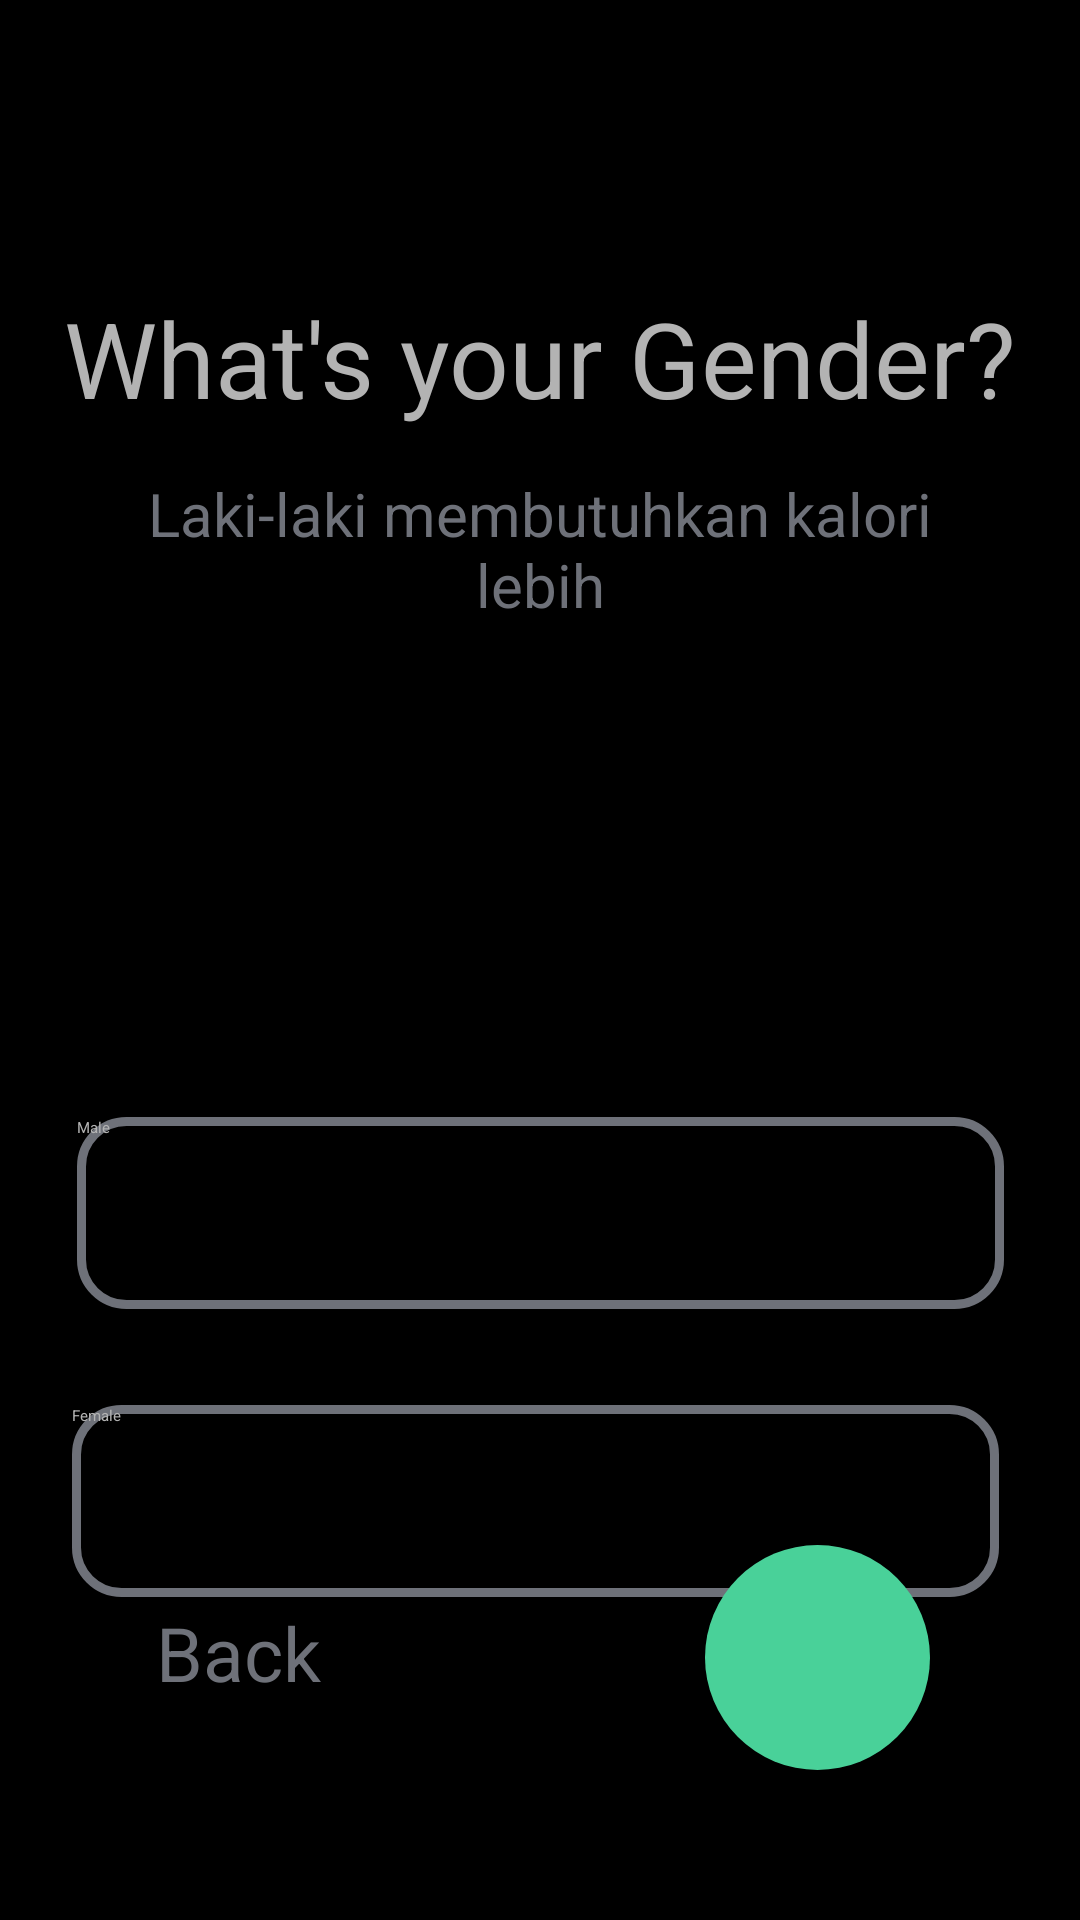

Here is an Android app screen rendered from its layout file. Give the layout XML and the strings, colors and styles it references.
<!-- AndroidManifest.xml: application theme Theme.SehatIn -->
<!-- res/layout/activity_register_gender.xml -->
<?xml version="1.0" encoding="utf-8"?>
<androidx.constraintlayout.widget.ConstraintLayout xmlns:android="http://schemas.android.com/apk/res/android"
    xmlns:app="http://schemas.android.com/apk/res-auto"
    xmlns:tools="http://schemas.android.com/tools"
    android:id="@+id/main"
    android:layout_width="match_parent"
    android:layout_height="match_parent"
    android:background="@color/black"
    tools:context=".RegisterGoal">

    <TextView
        android:id="@+id/Title"
        android:layout_width="wrap_content"
        android:layout_height="wrap_content"
        android:layout_marginTop="96dp"
        android:text="@string/RegisterGender_title"
        android:textAlignment="center"
        android:textColor="@color/text_color2"
        android:textSize="35sp"
        app:layout_constraintEnd_toEndOf="parent"
        app:layout_constraintStart_toStartOf="parent"
        app:layout_constraintTop_toTopOf="parent" />

    <TextView
        android:id="@+id/description"
        android:layout_width="303dp"
        android:layout_height="wrap_content"
        android:layout_marginStart="40dp"
        android:layout_marginTop="15dp"
        android:layout_marginEnd="40dp"
        android:text="@string/RegisterGender_Desc1"
        android:textAlignment="center"
        android:textColor="@color/text_color1"
        android:textSize="20sp"
        app:layout_constraintEnd_toEndOf="parent"
        app:layout_constraintStart_toStartOf="parent"
        app:layout_constraintTop_toBottomOf="@+id/Title" />

    <androidx.appcompat.widget.AppCompatButton
        android:id="@+id/btn_Male"
        android:layout_width="309dp"
        android:layout_height="64dp"
        android:layout_marginTop="164dp"
        android:background="@drawable/button_unpressed"
        android:text="@string/RegisterGender_Male"
        android:textColor="@color/text_color2"
        app:layout_constraintEnd_toEndOf="parent"
        app:layout_constraintStart_toStartOf="parent"
        app:layout_constraintTop_toBottomOf="@+id/description" />

    <androidx.appcompat.widget.AppCompatButton
        android:id="@+id/btn_Female"
        android:layout_width="309dp"
        android:layout_height="64dp"
        android:layout_marginTop="32dp"
        android:background="@drawable/custom_reactive_button"
        android:text="@string/RegisterGender_Female"
        android:textColor="@color/text_color2"
        app:layout_constraintEnd_toEndOf="parent"
        app:layout_constraintHorizontal_bias="0.47"
        app:layout_constraintStart_toStartOf="parent"
        app:layout_constraintTop_toBottomOf="@+id/btn_Male" />

    <TextView
        android:id="@+id/backButton"
        android:layout_width="100dp"
        android:layout_height="50dp"
        android:layout_marginStart="52dp"
        android:layout_marginBottom="56dp"
        android:text="@string/RegisterGoal_Back"
        android:textColor="@color/text_color1"
        android:textSize="25sp"
        app:layout_constraintBottom_toBottomOf="parent"
        app:layout_constraintStart_toStartOf="parent" />

    <androidx.appcompat.widget.AppCompatButton
        android:id="@+id/nextButton"
        android:layout_width="75dp"
        android:layout_height="75dp"
        android:layout_marginEnd="50dp"
        android:layout_marginBottom="50dp"
        android:background="@drawable/round_button"
        android:text="@string/Right"
        app:layout_constraintBottom_toBottomOf="parent"
        app:layout_constraintEnd_toEndOf="parent" />
</androidx.constraintlayout.widget.ConstraintLayout>
<!-- resources referenced by this layout -->
<resources>
  <color name="black">#FF000000</color>
  <color name="text_color1">#6E7179</color>
  <color name="text_color2">#B3B3B3</color>
  <!-- drawable button_unpressed (drawable) -->
  <?xml version="1.0" encoding="utf-8"?>
  <shape
      xmlns:android="http://schemas.android.com/apk/res/android"
      android:shape="rectangle">
      <stroke
          android:color="@color/text_color1"
          android:width="3dp"/>
      <corners
          android:radius="15dp"/>
      <solid
          android:color="@color/black"/>
  </shape>
  <!-- drawable custom_reactive_button (drawable) -->
  <selector xmlns:android="http://schemas.android.com/apk/res/android">
      <item android:state_pressed="true" android:drawable="@drawable/button_pressed" />
      <item android:state_pressed="false" android:drawable="@drawable/button_unpressed" />
  </selector>
  <!-- drawable round_button (drawable) -->
  <?xml version="1.0" encoding="utf-8"?>
  <selector xmlns:android="http://schemas.android.com/apk/res/android">
      <item>
          <shape android:shape="oval">
              <stroke android:color="@color/button_color"/>
              <solid android:color="@color/button_color"/>
              <size android:width="30dp" android:height="30dp"/>
          </shape>
      </item>
  </selector>
  <string name="RegisterGender_Desc1">Laki-laki membutuhkan kalori lebih</string>
  <string name="RegisterGender_Female">Female</string>
  <string name="RegisterGender_Male">Male</string>
  <string name="RegisterGender_title">What\'s your Gender?</string>
  <string name="RegisterGoal_Back">Back</string>
  <string name="Right">&gt;</string>
  <!-- drawable button_pressed (drawable) -->
  <?xml version="1.0" encoding="utf-8"?>
  <shape
      xmlns:android="http://schemas.android.com/apk/res/android"
      android:shape="rectangle">
      <stroke
          android:color="@color/button_color"
          android:width="3dp"/>
      <corners
          android:radius="15dp"/>
      <solid
          android:color="@color/black"/>
  </shape>
  <color name="button_color">#49D199</color>
</resources>
